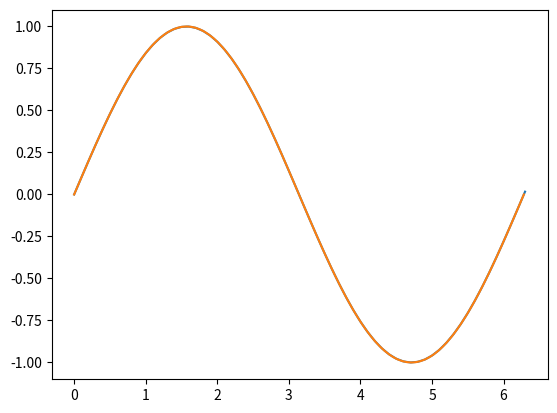

Write the Python code that produced this figure. (Note: this script raises an exception after producing the figure.)
# la librairie mathématique
import math

# un "magic" des notebooks: 
# pour insérer les visualisations au fil de l'eau
%matplotlib inline

# importer la librairie qui va bien
import matplotlib.pyplot as plt

# simplifier : interactive on
plt.ion()

# on découpe à la main l'intervalle [0, 6.3] en pas de 0.1
X = [ 0.1 * x for x in range (64)]
# les valeurs de sin() correspondantes
Y = [ math.sin(x) for x in X]

# une courbe qui représente sin(x) entre 0 et 2.pi
plt.plot(X, Y);

import numpy as np

# avec la méthode `numpy.linspace` 
# on peut facilement découper 
# un intervalle en morceaux
np.linspace(0, 10, 21)

# aussi pour afficher une fonction
# sur un intervalle c'est extrêmement simple

# le domaine de départ est fait de 101 points
# entre 0 et 2𝞹 inclus
X = np.linspace (0, 2 * np.pi, 101 )

# d'autant que les fonctions numpy 
# font implicitement l'équivalent de `map`
# sur la liste d'entrée

plt.plot (X, np.sin(X));

import math
from itertools import product

# la grille de départ en X et en Y
# de -10 à 10 inclusivement, 21 points
xscale = range( -10, 11)
yscale = range( -10, 11)

# tous les points X, Y (soit 21 x 21 = 441 au total )
# il faut recréer un itérateur pour chaque boucle
def XY():
    return product(xscale, yscale)

# on calcule les tableaux d'entrée pour matplotlib
X = [ x for x, y in XY() ]
Y = [ y for x, y in XY() ]
Z = [ math.exp(-(x**2+y**2)/36.) for x, y in XY() ]

### la visu 
from mpl_toolkits.mplot3d import Axes3D
from matplotlib import cm
import matplotlib.pyplot as plt

figure = plt.figure()
axes = figure.gca(projection='3d')

# on fixe cmap pour des couleurs plus gaies
axes.plot_trisurf(X, Y, Z, cmap=cm.jet, linewidth=0.2)

plt.show()

import time
# *Y*ear *m*onth *d*ay *H*our *M*inute
date_format="%Y-%m-%d:%H-%M UTC"

# city['city']['data'][0]['dt']
dt = 1394884800

# gmtime pour afficher en heure UTC (formerly GMT)
print('champ dt', time.strftime(date_format, time.gmtime(dt)))

import xkcd

from inspect import getsource

print(getsource(xkcd))